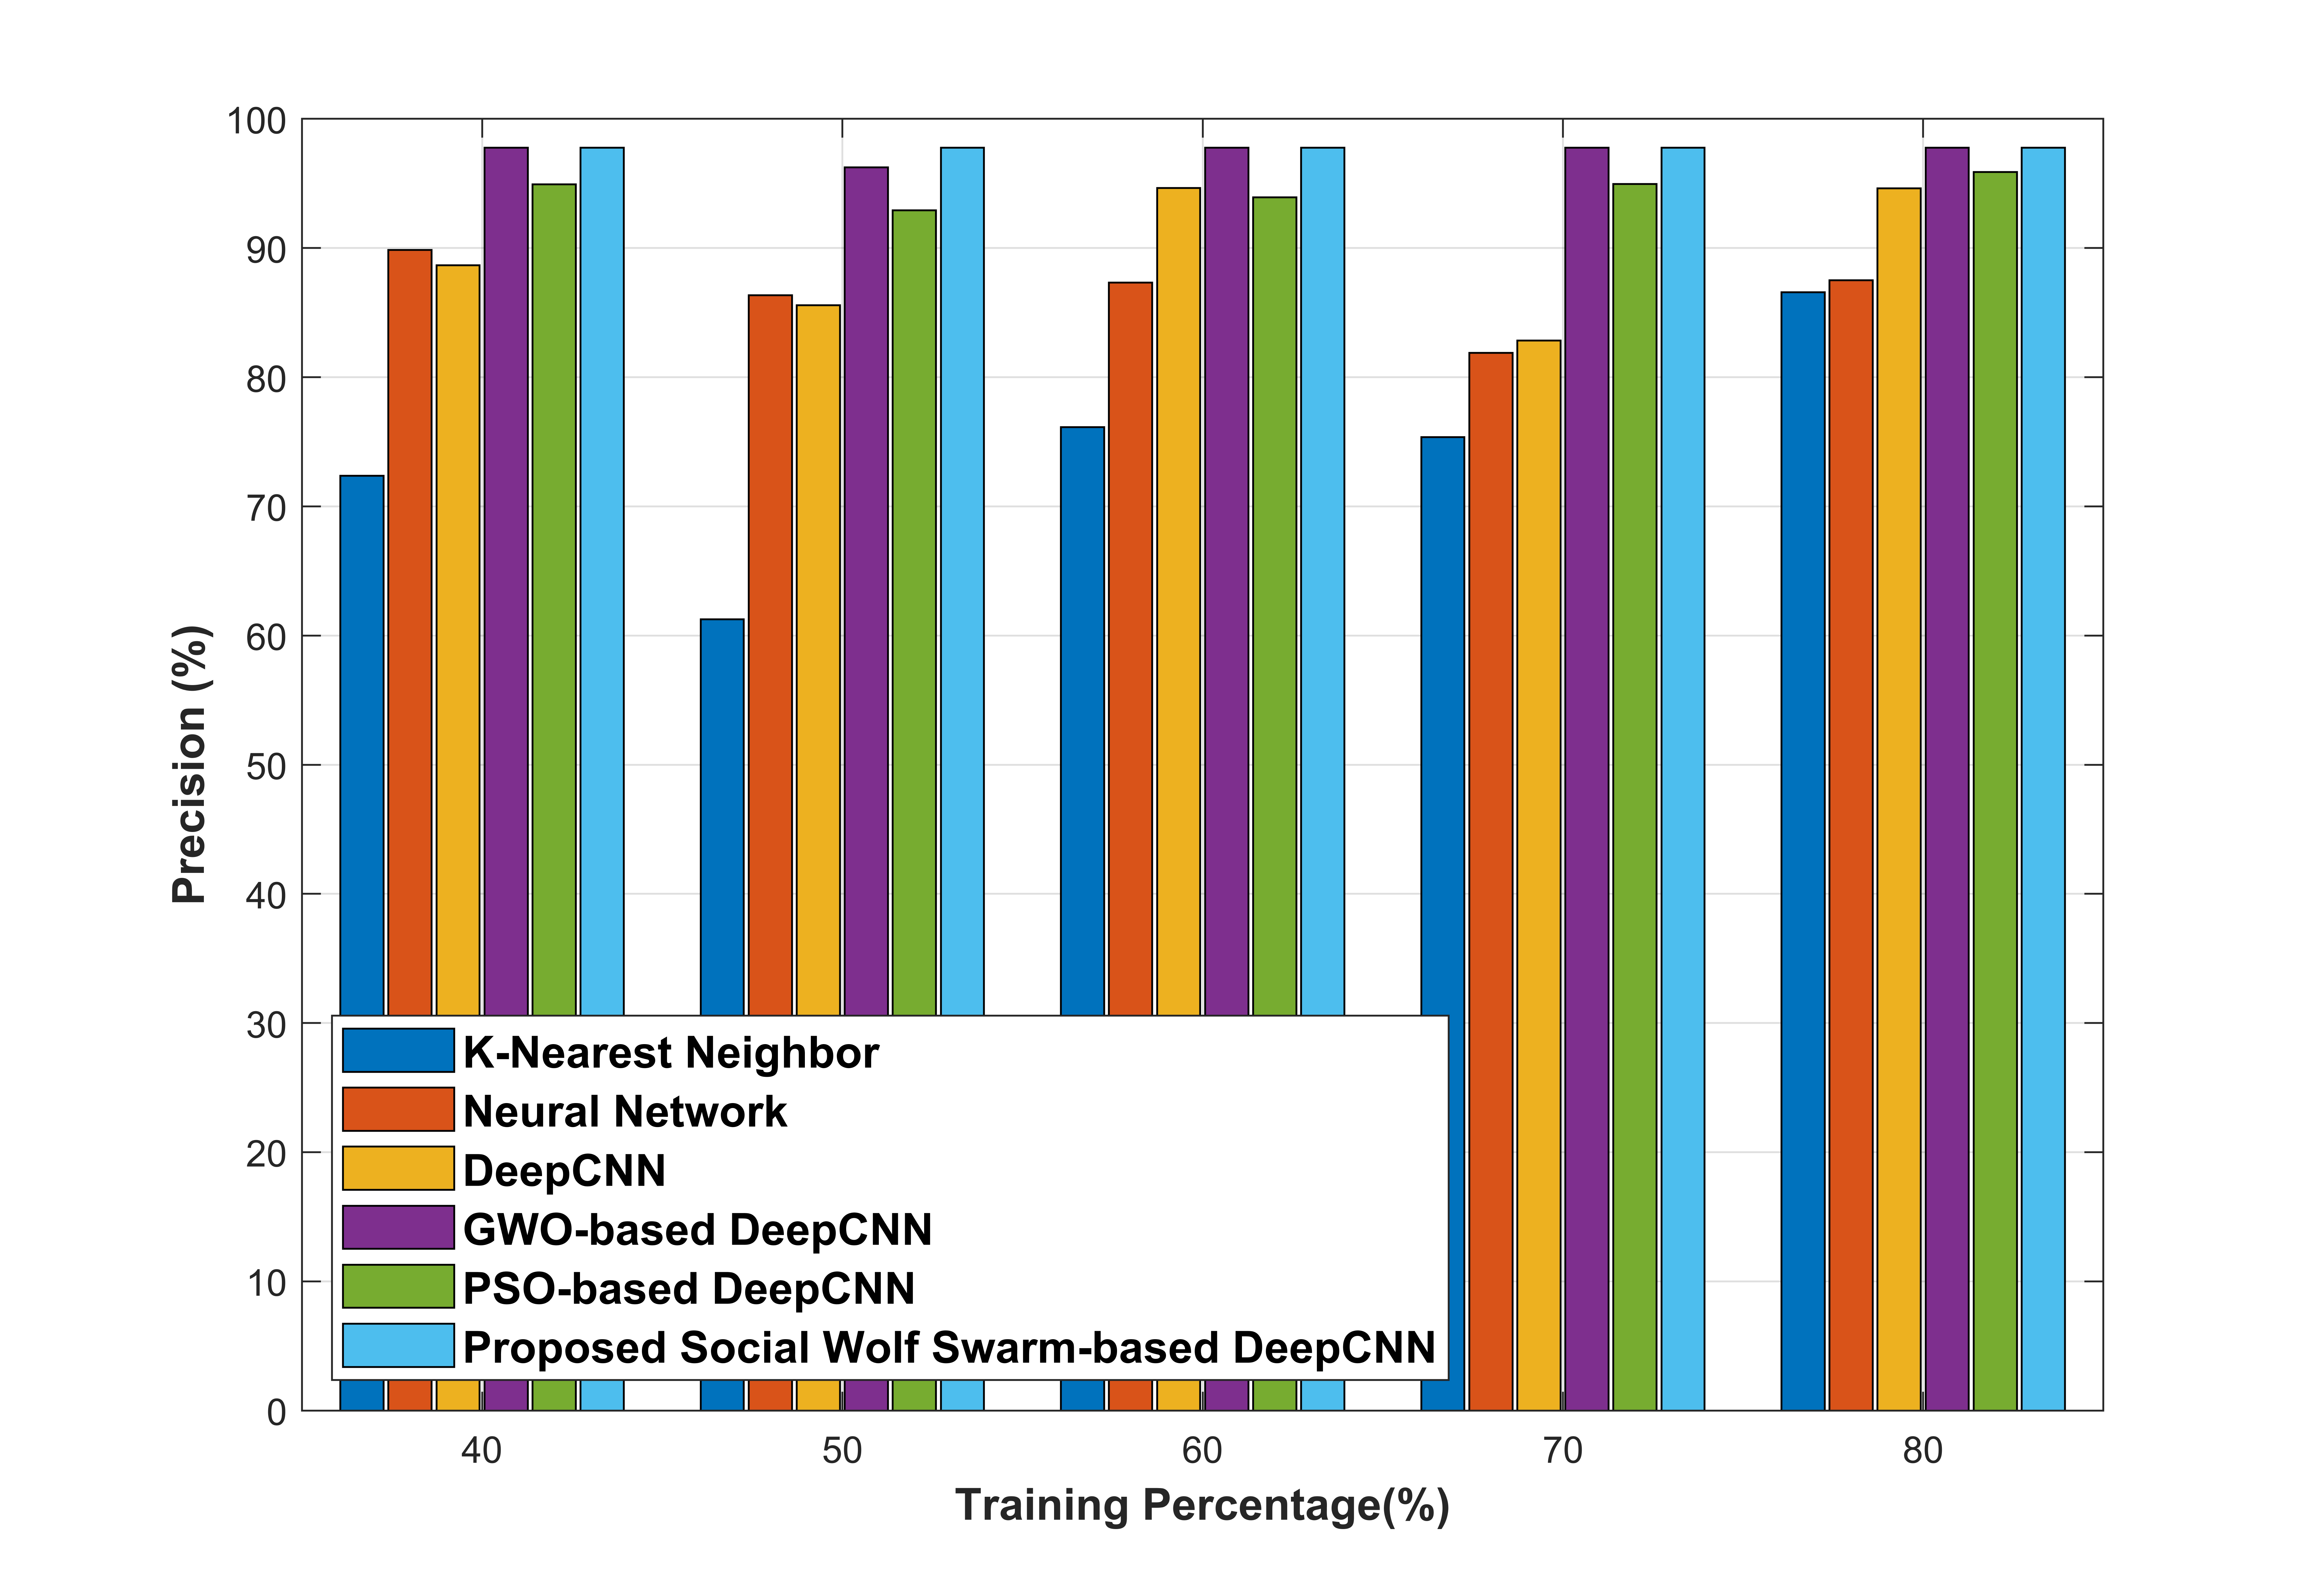

The table this chart was drawn from, first rows:
Row, pre_11, pre_12, pre_13, pre_14, pre_15, pre_16
TRaining Percentage_40, 72.36, 89.84, 88.67, 97.76, 94.93, 97.76
TRaining Percentage_50, 61.25, 86.34, 85.58, 96.26, 92.92, 97.76
TRaining Percentage_60, 76.13, 87.32, 94.64, 97.76, 93.91, 97.76
TRaining Percentage_70, 75.37, 81.87, 82.84, 97.76, 94.95, 97.76
TRaining Percentage_80, 86.57, 87.51, 94.61, 97.76, 95.88, 97.76
